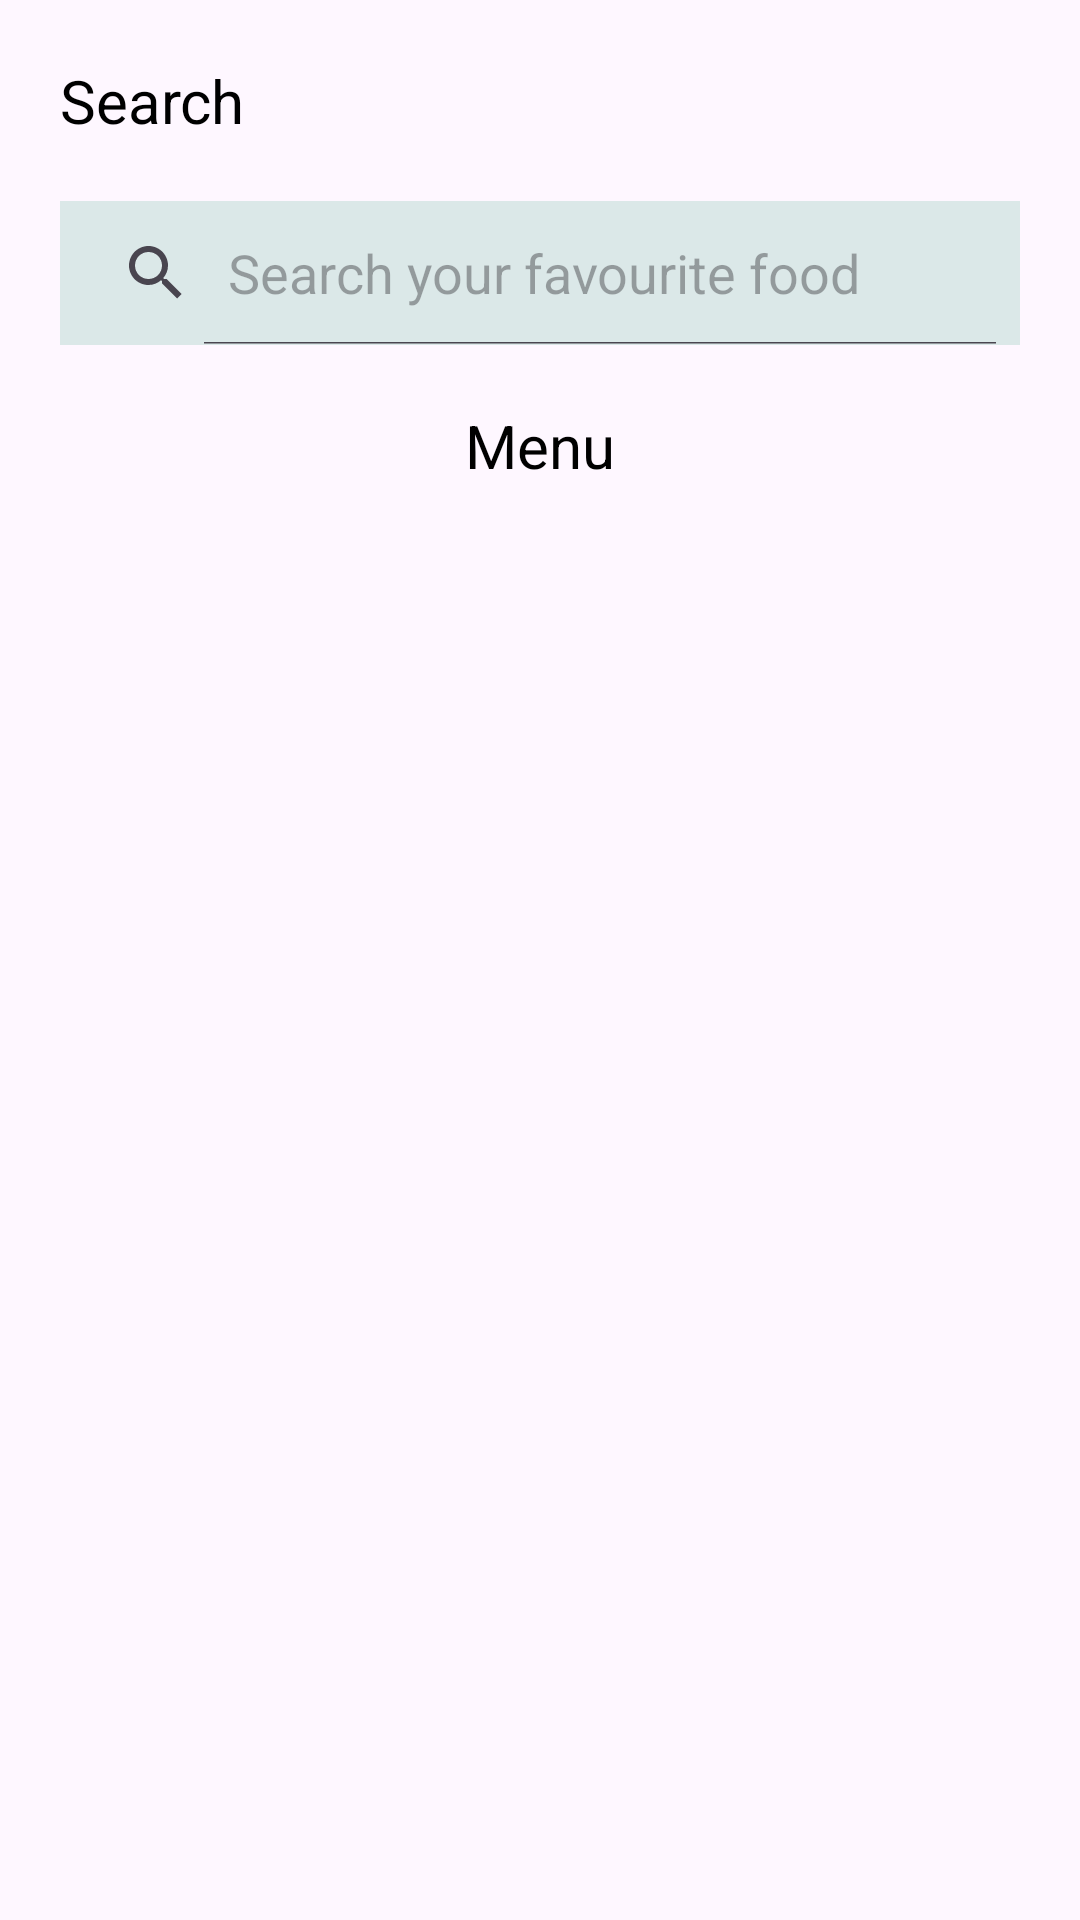

Here is an Android app screen rendered from its layout file. Give the layout XML and the strings, colors and styles it references.
<!-- AndroidManifest.xml: application theme Theme.FoodAtDoor -->
<!-- res/layout/fragment_search.xml -->
<?xml version="1.0" encoding="utf-8"?>
<LinearLayout xmlns:android="http://schemas.android.com/apk/res/android"
    xmlns:tools="http://schemas.android.com/tools"
    android:layout_width="match_parent"
    android:layout_height="match_parent"
    android:elevation="10dp"
    android:orientation="vertical"
    tools:context=".fragments.SearchFragment">


    <TextView
        android:id="@+id/textView19"
        android:layout_width="match_parent"
        android:layout_height="wrap_content"
        android:layout_margin="20dp"
        android:text="Search"
        android:textColor="@color/black"
        android:textSize="20dp" />

    <SearchView
        android:id="@+id/SearchVies"
        android:layout_width="match_parent"
        android:layout_height="wrap_content"
        android:layout_marginLeft="20dp"
        android:layout_marginRight="20dp"
        android:background="#DBE8E8"
        android:iconifiedByDefault="false"
        android:queryHint="Search your favourite food" />

    <TextView
        android:layout_width="match_parent"
        android:layout_height="wrap_content" android:textColor="@color/black"
        android:text="Menu"
        android:layout_marginTop="20dp"
        android:textAlignment="center"
        android:textSize="20sp"/>

    <androidx.recyclerview.widget.RecyclerView
        android:layout_marginTop="10dp"
        android:id="@+id/SearchRec"
        android:layout_width="match_parent"
        android:layout_height="match_parent"/>

</LinearLayout>
<!-- resources referenced by this layout -->
<resources>
  <color name="black">#FF000000</color>
  <style name="Theme.FoodAtDoor" parent="Base.Theme.FoodAtDoor" />
  <style name="Base.Theme.FoodAtDoor" parent="Theme.Material3.DayNight.NoActionBar">
          
          
      </style>
</resources>
